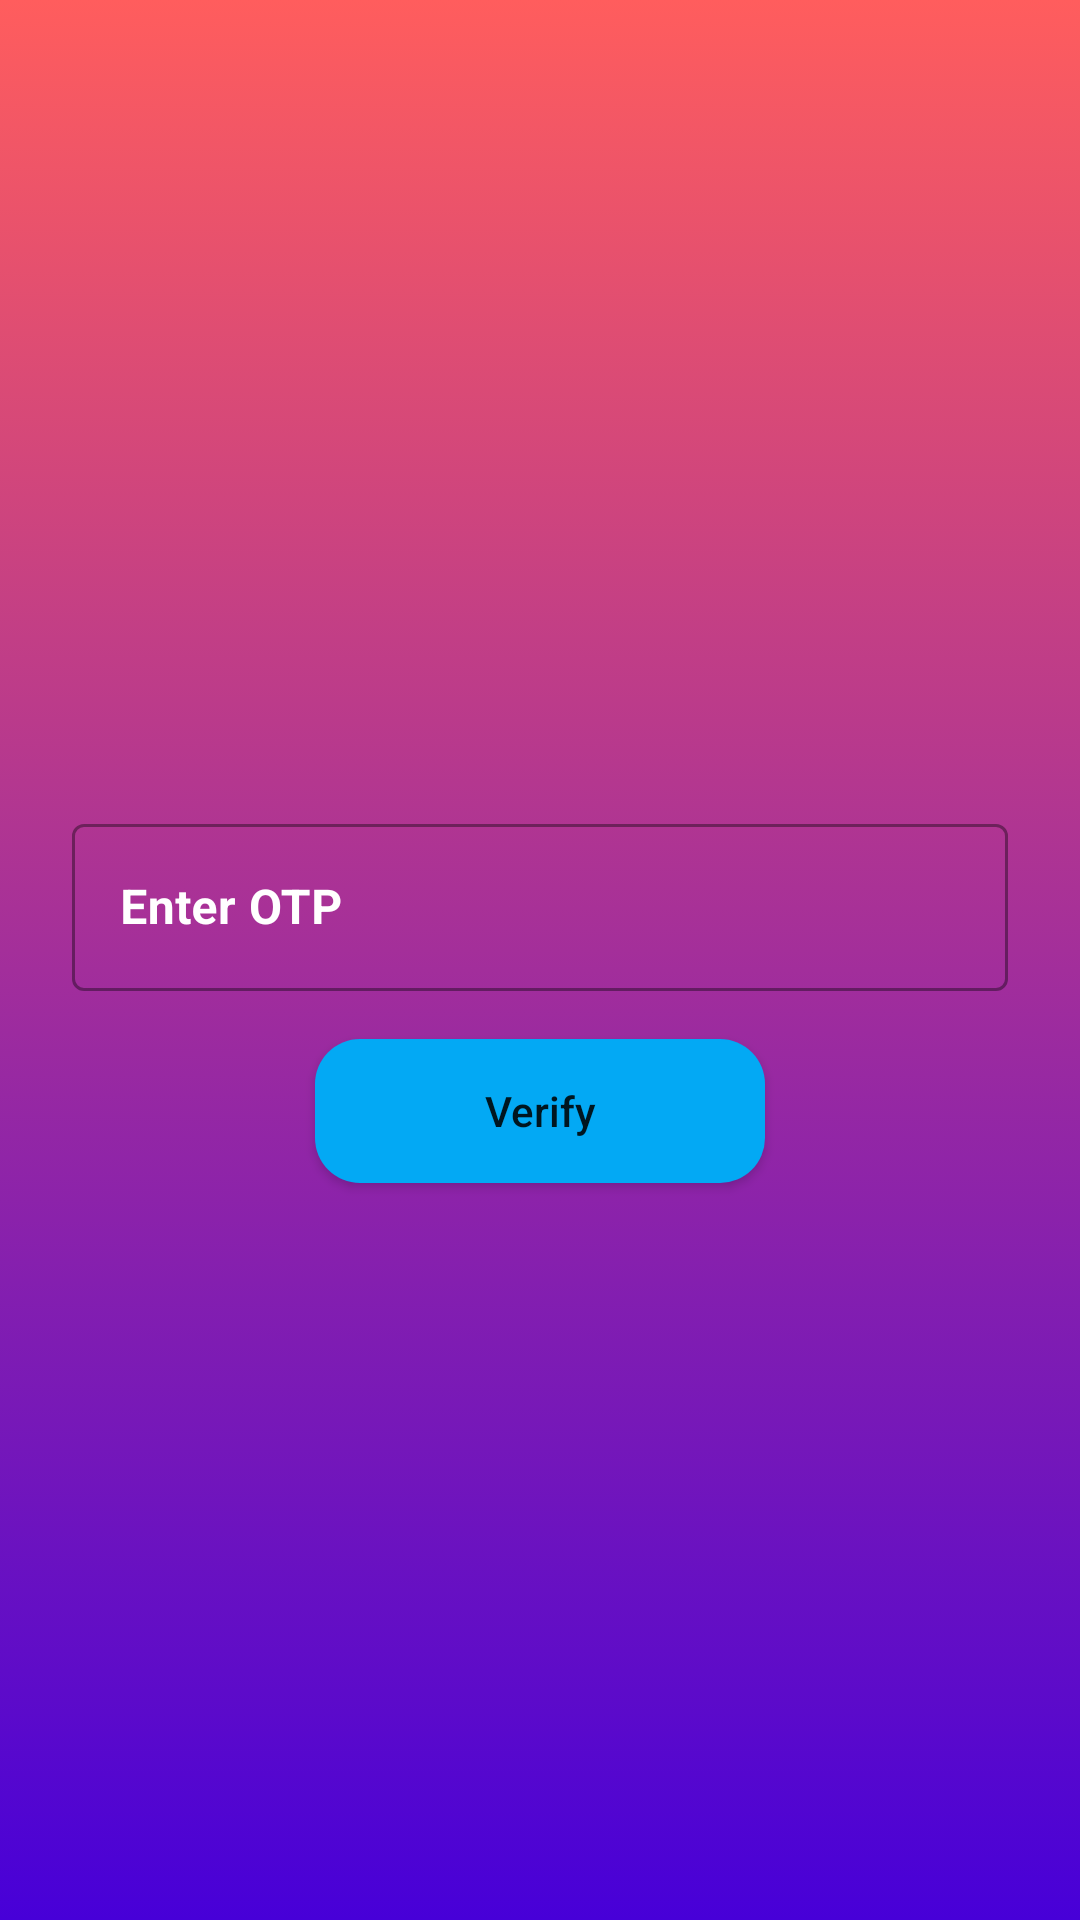

Android layout source for this screen:
<!-- AndroidManifest.xml: application theme Theme.MyApplication -->
<!-- res/layout/activity_verify_phone_no.xml -->
<?xml version="1.0" encoding="utf-8"?>
<LinearLayout xmlns:android="http://schemas.android.com/apk/res/android"
    xmlns:app="http://schemas.android.com/apk/res-auto"
    xmlns:tools="http://schemas.android.com/tools"
    android:layout_width="match_parent"
    android:orientation="vertical"
    android:padding="24dp"
    android:background="@drawable/background4"
    android:layout_height="match_parent"
    android:layout_gravity="center"
    android:gravity="center"
    tools:context=".VerifyPhoneNo">

    <com.google.android.material.textfield.TextInputLayout
        android:layout_width="match_parent"
        android:layout_height="wrap_content"
        android:id="@+id/otp"
        app:hintTextColor="@color/white"
        android:textColorHint="@color/white"
        style="@style/Widget.MaterialComponents.TextInputLayout.OutlinedBox"
        android:layout_marginTop="24dp"
        android:hint="Enter OTP"
        app:endIconMode="clear_text"
        >
        <com.google.android.material.textfield.TextInputEditText
            android:layout_width="match_parent"
            android:layout_height="match_parent"
            android:textStyle="bold"
            android:inputType="text"
            android:textColor="@color/white"/>

    </com.google.android.material.textfield.TextInputLayout>

    <Button
        android:layout_width="150dp"
        android:layout_height="wrap_content"
        android:id="@+id/verify"
        android:text="Verify"
        android:layout_gravity="center_horizontal"
        android:layout_marginTop="16dp"
        android:textAllCaps="false"
        android:background="@drawable/background"
        />

</LinearLayout>
<!-- resources referenced by this layout -->
<resources>
  <color name="white">#FFFFFFFF</color>
  <!-- drawable background (drawable) -->
  <?xml version="1.0" encoding="utf-8"?>
  <selector xmlns:android="http://schemas.android.com/apk/res/android">
  
      <item>
          <shape
              android:shape="rectangle">
              <solid
                  android:color="#03A9F4"
                  />
  
              <corners android:radius="15dp"/>
          </shape>
      </item>
  </selector>
  <!-- drawable background4 (drawable) -->
  <?xml version="1.0" encoding="utf-8"?>
  <selector xmlns:android="http://schemas.android.com/apk/res/android">
      <item>
          <shape>
              <gradient
                  android:angle="270"
                  android:endColor="#4700D8"
                  android:startColor="#FF5D5D"
                  />
  
          </shape>
      </item>
  </selector>
  <style name="Theme.MyApplication" parent="Theme.MaterialComponents.DayNight.NoActionBar">
          
          <item name="colorPrimary">#03A9F4</item>
          <item name="colorPrimaryVariant">#0F33E4</item>
          <item name="colorOnPrimary">@color/white</item>
          
  
          <item name="colorSecondary">@color/teal_200</item>
          <item name="colorSecondaryVariant">@color/teal_700</item>
          <item name="colorOnSecondary">@color/black</item>
          
          <item name="android:statusBarColor" tools:targetApi="l">?attr/colorPrimaryVariant</item>
          
  
      </style>
  <color name="teal_200">#FF03DAC5</color>
  <color name="teal_700">#FF018786</color>
  <color name="black">#FF000000</color>
</resources>
